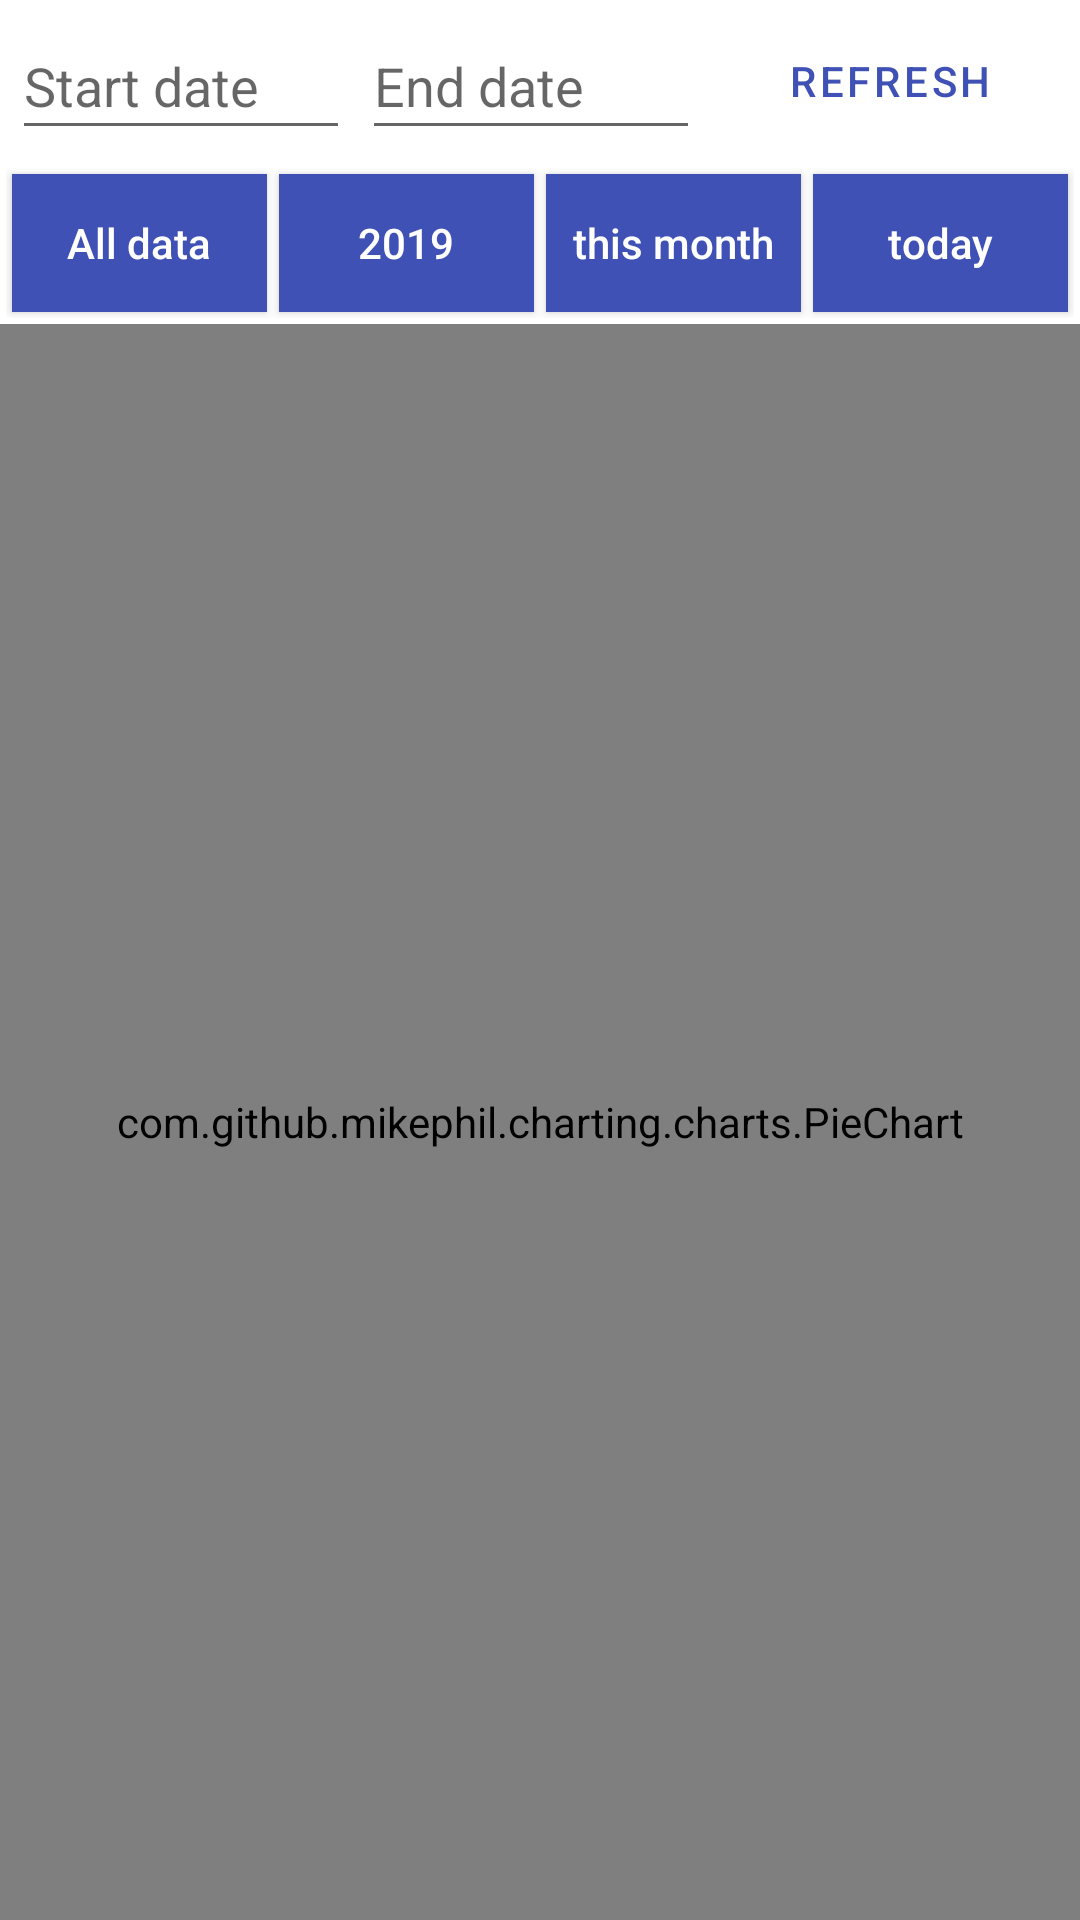

Reconstruct the res/layout file that produces this screen, plus the resources it refers to.
<!-- AndroidManifest.xml: application theme AppTheme -->
<!-- res/layout/pie_category.xml -->
<?xml version="1.0" encoding="utf-8"?>
<androidx.constraintlayout.widget.ConstraintLayout xmlns:android="http://schemas.android.com/apk/res/android"


    xmlns:app="http://schemas.android.com/apk/res-auto"
    xmlns:tools="http://schemas.android.com/tools"
    android:layout_width="match_parent"
    android:layout_height="match_parent"
    tools:context="com.example.android.roomwordssample.MPAndroidGraph">

    <LinearLayout
        android:layout_width="match_parent"
        android:layout_height="match_parent"
        android:orientation="vertical">


        <LinearLayout
            android:layout_width="match_parent"
            android:layout_height="50dp"
            android:layout_margin="2dp">

            <com.google.android.material.textfield.TextInputEditText
                android:id="@+id/selectStartDateForPie"
                android:layout_width="0dp"
                android:layout_height="match_parent"
                android:layout_margin="2dp"
                android:layout_weight="1"
                android:hint="Start date"
                android:inputType="date" />

            <com.google.android.material.textfield.TextInputEditText
                android:id="@+id/selectEndDateForPie"
                android:layout_width="0dp"
                android:layout_height="match_parent"
                android:layout_margin="2dp"
                android:layout_weight="1"
                android:hint="End date"
                android:inputType="date" />


            <Button
                android:id="@+id/refreshGraphs"
                android:layout_width="10dp"
                android:layout_height="match_parent"
                android:layout_weight="1"

                android:text="Refresh"
                style="@style/Widget.MaterialComponents.Button.OutlinedButton"
                 />


        </LinearLayout>




        <LinearLayout
            android:layout_width="match_parent"
            android:layout_height="50dp"
            android:layout_margin="2dp">

            <Button
                android:id="@+id/btn_all"
                android:layout_width="match_parent"
                android:layout_height="match_parent"
                android:layout_margin="2dp"
                android:layout_weight="1"
                android:background="@color/colorPrimary"
                android:text="@string/all_data"
                android:textAllCaps="false"
                android:textColor="@color/white" />

            <Button
                android:id="@+id/btn_2018"
                android:layout_width="match_parent"
                android:layout_height="match_parent"
                android:layout_margin="2dp"
                android:layout_weight="1"
                android:background="@color/colorPrimary"
                android:text="@string/thisyear"
                android:textAllCaps="false"
                android:textColor="@color/white" />

            <Button
                android:id="@+id/btn_thisMonth"
                android:layout_width="match_parent"
                android:layout_height="match_parent"
                android:layout_margin="2dp"
                android:layout_weight="1"
                android:background="@color/colorPrimary"
                android:text="@string/this_month"
                android:textAllCaps="false"
                android:textColor="@color/white" />

            <Button
                android:id="@+id/btn_today"
                android:layout_width="match_parent"
                android:layout_height="match_parent"
                android:layout_margin="2dp"
                android:layout_weight="1"
                android:background="@color/colorPrimary"
                android:text="@string/today"
                android:textAllCaps="false"
                android:textColor="@color/white" />

        </LinearLayout>

        <LinearLayout
            android:layout_width="match_parent"
            android:layout_height="match_parent">

            <com.github.mikephil.charting.charts.PieChart
                android:id="@+id/piechart"
                android:layout_width="match_parent"
                android:layout_height="match_parent"
                app:layout_constraintBottom_toBottomOf="parent"
                app:layout_constraintLeft_toLeftOf="parent"
                app:layout_constraintRight_toRightOf="parent"
                app:layout_constraintTop_toTopOf="parent" />

            <TextView
                android:id="@+id/tv_result"
                android:layout_width="match_parent"
                android:layout_height="match_parent"
                android:gravity="center"
                android:text="SORRY !!!!"
                android:textSize="18sp"
                android:visibility="gone"

                />

        </LinearLayout>


    </LinearLayout>


</androidx.constraintlayout.widget.ConstraintLayout>
<!-- resources referenced by this layout -->
<resources>
  <color name="colorPrimary">#3F51B5</color>
  <color name="white">#FFFFFF</color>
  <string name="all_data">All data</string>
  <string name="this_month">this month</string>
  <string name="thisyear">2019</string>
  <string name="today">today</string>
  <style name="AppTheme" parent="Theme.MaterialComponents.Light.DarkActionBar">
          
          <item name="colorPrimary">@color/colorPrimary</item>
          <item name="colorPrimaryDark">@color/colorPrimaryDark</item>
          <item name="colorAccent">@color/colorAccent</item>
  
  
          <item name="windowActionBar">false</item>
          <item name="windowNoTitle">true</item>
      </style>
  <color name="colorPrimaryDark">#303F9F</color>
  <color name="colorAccent">#FF4081</color>
</resources>
